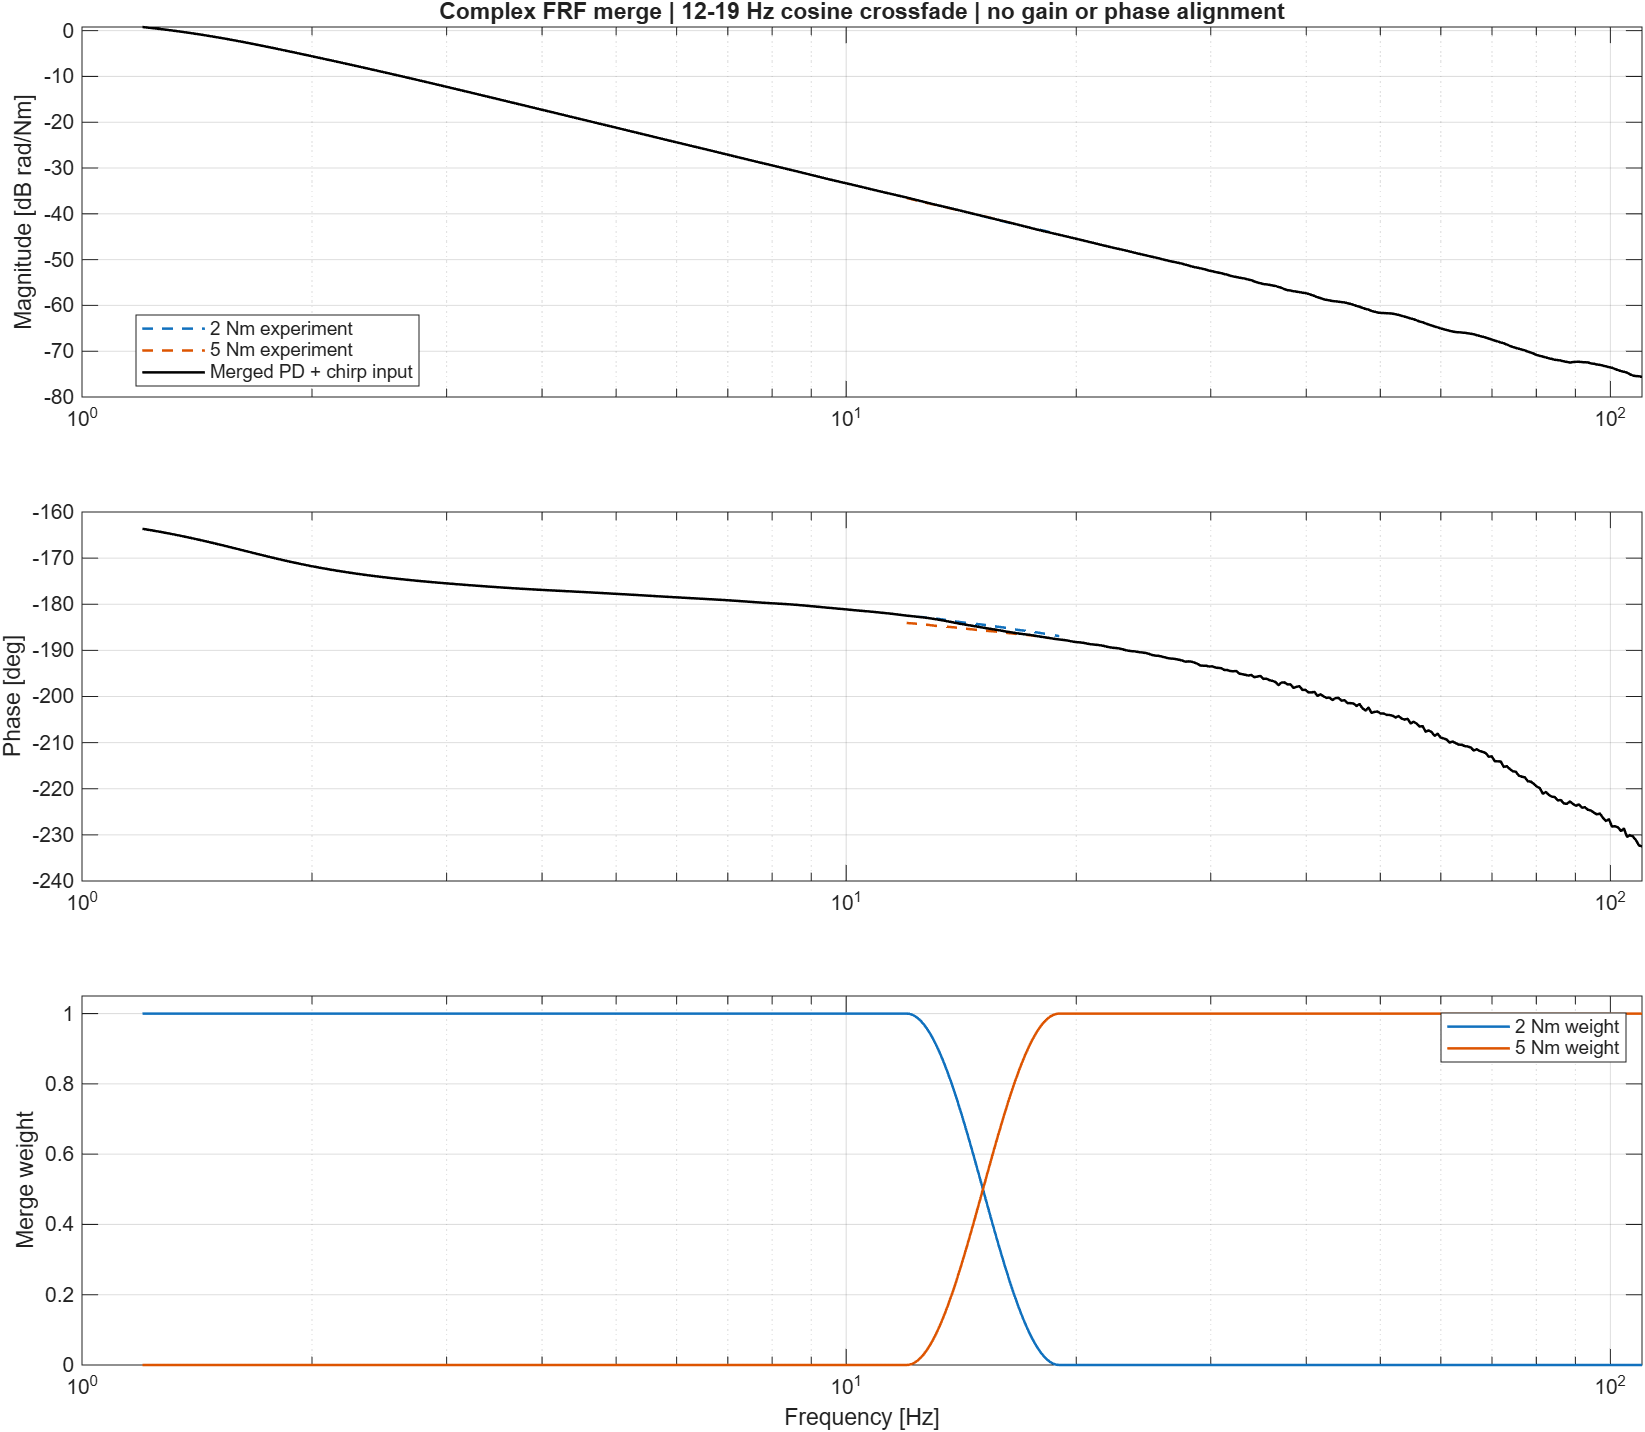

The data file committed next to this chart (first rows):
Frequency_Hz, LowFRF, HighFRF, LowWeight, MergedFRF, EqualAverageFRF, LowSourceCoherence, HighSourceCoherence, UsedForFit, ModelFRF
1.2, -1.05176849330507-0.308727130000166i, -0.267027318269769+0.159765449030478i, 1, -1.05176849330507-0.308727130000166i, -1.05176849330507-0.308727130000166i, 0.9288, 0.8371, 1, -1.34543883491341-0.397512178109173i
1.211, -1.04392869838267-0.304309189400107i, -0.265211784898614+0.160580322125824i, 1, -1.04392869838267-0.304309189400107i, -1.04392869838267-0.304309189400107i, 0.9277, 0.8367, 1, -1.32333069880272-0.387216339900483i
1.222, -1.03584345931148-0.29983901596486i, -0.263307953423337+0.161361116645278i, 1, -1.03584345931148-0.29983901596486i, -1.03584345931148-0.29983901596486i, 0.9265, 0.8362, 1, -1.3015528312571-0.377173188271139i
1.233, -1.02768468061044-0.295328183880332i, -0.261386805569319+0.162149012913912i, 1, -1.02768468061044-0.295328183880332i, -1.02768468061044-0.295328183880332i, 0.9254, 0.8358, 1, -1.28010137774344-0.367376959366715i
1.244, -1.01945169339679-0.290776323334078i, -0.259448183834712+0.162944075525982i, 1, -1.01945169339679-0.290776323334078i, -1.01945169339679-0.290776323334078i, 0.9243, 0.8353, 1, -1.25897249297156-0.357822004234205i
1.256, -1.01114382270389-0.28618306115001i, -0.257491929285106+0.163746369663265i, 1, -1.01114382270389-0.28618306115001i, -1.01114382270389-0.28618306115001i, 0.9232, 0.8348, 1, -1.23816234223615-0.348502787185176i
1.267, -1.00276038742593-0.281548020757801i, -0.255512208177817+0.164547294008541i, 1, -1.00276038742593-0.281548020757801i, -1.00276038742593-0.281548020757801i, 0.922, 0.8344, 1, -1.2176671027076-0.339413884155411i
1.279, -0.994090786294263-0.276911905783712i, -0.253425247166292+0.165219183171434i, 1, -0.994090786294263-0.276911905783712i, -0.994090786294263-0.276911905783712i, 0.921, 0.8338, 1, -1.19748296467245-0.330549981062452i
1.29, -0.985341026619112-0.272233878011996i, -0.251319304113676+0.165897183530286i, 1, -0.985341026619112-0.272233878011996i, -0.985341026619112-0.272233878011996i, 0.9199, 0.8333, 1, -1.1776061327245-0.321905872162321i
1.302, -0.976511683139198-0.267513301043194i, -0.24919420636802+0.166581350669734i, 1, -0.976511683139198-0.267513301043194i, -0.976511683139198-0.267513301043194i, 0.9188, 0.8327, 1, -1.15803282690735-0.313476458406693i
1.314, -0.967602031996697-0.262749787869306i, -0.247049779707015+0.167271740679989i, 1, -0.967602031996697-0.262749787869306i, -0.967602031996697-0.262749787869306i, 0.9178, 0.8322, 1, -1.13875928380928-0.305256745801719i
1.326, -0.958611342749908-0.257942947962286i, -0.244885848323701+0.167968410161433i, 1, -0.958611342749908-0.257942947962286i, -0.958611342749908-0.257942947962286i, 0.9167, 0.8316, 1, -1.11978175761151-0.297241843769652i
1.338, -0.949438708744407-0.253189008332859i, -0.242667334682577+0.168475221447923i, 1, -0.949438708744407-0.253189008332859i, -0.949438708744407-0.253189008332859i, 0.9157, 0.831, 1, -1.10109652109061-0.289426963514377i
1.35, -0.940165722033044-0.248408152197538i, -0.240425685356342+0.16897001879733i, 1, -0.940165722033044-0.248408152197538i, -0.940165722033044-0.248408152197538i, 0.9148, 0.8303, 1, -1.08269986657617-0.281807416391881i
1.362, -0.930808392483544-0.243583811585454i, -0.238163647014986+0.169469316596704i, 1, -0.930808392483544-0.243583811585454i, -0.930808392483544-0.243583811585454i, 0.9139, 0.8296, 1, -1.06458810686448-0.274378612286683i
1.375, -0.921365952952097-0.23871559098173i, -0.235881034209368+0.169973155780078i, 1, -0.921365952952097-0.23871559098173i, -0.921365952952097-0.23871559098173i, 0.9129, 0.829, 1, -1.04675757608943-0.267136057995153i
1.387, -0.911837629317307-0.233803091274069i, -0.233578022278139+0.170478306815828i, 1, -0.911837629317307-0.233803091274069i, -0.911837629317307-0.233803091274069i, 0.912, 0.8283, 1, -1.02920463055132-0.260075355616638i
1.4, -0.902220101885429-0.229026511193133i, -0.231282107110347+0.170734994518503i, 1, -0.902220101885429-0.229026511193133i, -0.902220101885429-0.229026511193133i, 0.9112, 0.8275, 1, -1.0119256495048-0.253192200953239i
1.412, -0.892514954087356-0.22421671203013i, -0.228965309350203+0.170994016934904i, 1, -0.892514954087356-0.22421671203013i, -0.892514954087356-0.22421671203013i, 0.9105, 0.8267, 1, -0.994917035906671-0.246482381919055i
1.425, -0.882721532711922-0.219363165137846i, -0.226627439059216+0.171255395300518i, 1, -0.882721532711922-0.219363165137846i, -0.882721532711922-0.219363165137846i, 0.9098, 0.8259, 1, -0.978175217124712-0.239941776959668i
1.438, -0.872839034863115-0.21446547260698i, -0.224268304571301+0.171519151043979i, 1, -0.872839034863115-0.21446547260698i, -0.872839034863115-0.21446547260698i, 0.909, 0.8251, 1, -0.961696645608346-0.233566353482571i
1.451, -0.862897351887002-0.209589221771721i, -0.221915716743347+0.17170383489889i, 1, -0.862897351887002-0.209589221771721i, -0.862897351887002-0.209589221771721i, 0.9084, 0.8242, 1, -0.945477799522198-0.227352166299239i
1.465, -0.852959661523412-0.204871556802808i, -0.219603649628384+0.171710062514171i, 1, -0.852959661523412-0.204871556802808i, -0.852959661523412-0.204871556802808i, 0.9079, 0.8232, 1, -0.929515183343463-0.221295356079481i
1.478, -0.84293158248184-0.200110982115027i, -0.217270553010358+0.171716346772986i, 1, -0.84293158248184-0.200110982115027i, -0.84293158248184-0.200110982115027i, 0.9075, 0.8223, 1, -0.913805328424046-0.215392147818658i
1.491, -0.832812292628287-0.195307107421235i, -0.214916235614546+0.171722688190541i, 1, -0.832812292628287-0.195307107421235i, -0.832812292628287-0.195307107421235i, 0.907, 0.8213, 1, -0.898344793518417-0.209638849318351i
1.505, -0.822600962351001-0.190459538884419i, -0.212540504426478+0.171729087286724i, 1, -0.822600962351001-0.190459538884419i, -0.822600962351001-0.190459538884419i, 0.9065, 0.8203, 1, -0.883130165278123-0.204031849680981i
1.519, -0.812485985742423-0.185818731060594i, -0.210253203653713+0.171552353289972i, 1, -0.812485985742423-0.185818731060594i, -0.812485985742423-0.185818731060594i, 0.9063, 0.8192, 1, -0.868158058713884-0.198567617818896i
1.532, -0.802346595110549-0.181225308637653i, -0.207972065518986+0.171329117734179i, 1, -0.802346595110549-0.181225308637653i, -0.802346595110549-0.181225308637653i, 0.9062, 0.8181, 1, -0.853425117626212-0.193242700978344i
1.546, -0.792114981227473-0.176590106549111i, -0.205670179197028+0.171103851730059i, 1, -0.792114981227473-0.176590106549111i, -0.792114981227473-0.176590106549111i, 0.906, 0.8169, 1, -0.838928015005437-0.188053723278788i
1.56, -0.78179030527276-0.171912744786275i, -0.203347355971837+0.170876536809585i, 1, -0.78179030527276-0.171912744786275i, -0.78179030527276-0.171912744786275i, 0.9059, 0.8158, 1, -0.824663453402076-0.182997384267922i
1.575, -0.771526311595709-0.16735441413599i, -0.201082044628713+0.170568657239527i, 1, -0.771526311595709-0.16735441413599i, -0.771526311595709-0.16735441413599i, 0.9059, 0.8146, 1, -0.810628165268413-0.178070457492756i
1.589, -0.761396121197609-0.1629920445336i, -0.198884418666983+0.170169847283803i, 1, -0.761396121197609-0.1629920445336i, -0.761396121197609-0.1629920445336i, 0.9061, 0.8134, 1, -0.796818913272188-0.173269789087092i
1.603, -0.751173791229419-0.158589996816194i, -0.196666804106484+0.169767409935462i, 1, -0.751173791229419-0.158589996816194i, -0.751173791229419-0.158589996816194i, 0.9063, 0.8122, 1, -0.783232490583252-0.168592296375685i
1.618, -0.740858483631827-0.15414791008982i, -0.194429019140078+0.169361312201401i, 1, -0.740858483631827-0.15414791008982i, -0.740858483631827-0.15414791008982i, 0.9065, 0.811, 1, -0.769865721134057-0.164034966495362i
1.633, -0.730565497272039-0.149769662448835i, -0.192226199235676+0.16892333068376i, 1, -0.730565497272039-0.149769662448835i, -0.730565497272039-0.149769662448835i, 0.9068, 0.8097, 1, -0.756715459854816-0.159594855033327i
1.647, -0.720552682573461-0.145687078715633i, -0.190130533976616+0.168416550184196i, 1, -0.720552682573461-0.145687078715633i, -0.720552682573461-0.145687078715633i, 0.9073, 0.8085, 1, -0.743778592884166-0.155269084682875i
1.662, -0.710448795900371-0.141567361671481i, -0.188015807506617+0.16790516024142i, 1, -0.710448795900371-0.141567361671481i, -0.710448795900371-0.141567361671481i, 0.9078, 0.8073, 1, -0.731052037756156-0.151054843916708i
1.678, -0.700253008903819-0.137410173568797i, -0.18588184645364+0.16738911893005i, 1, -0.700253008903819-0.137410173568797i, -0.700253008903819-0.137410173568797i, 0.9084, 0.8061, 1, -0.718532743564358-0.146949385677994i
1.693, -0.690091047013386-0.133316670638053i, -0.183782486923993+0.166862170725058i, 1, -0.690091047013386-0.133316670638053i, -0.690091047013386-0.133316670638053i, 0.909, 0.8049, 1, -0.706217691103893-0.142950026089345i
1.708, -0.680283961989906-0.129544655918371i, -0.181798493922624+0.166314961739504i, 1, -0.680283961989906-0.129544655918371i, -0.680283961989906-0.129544655918371i, 0.9098, 0.8038, 1, -0.694103892992148-0.139054143179803i
1.724, -0.670387676214772-0.125738332681179i, -0.179796455430004+0.165762775591754i, 1, -0.670387676214772-0.125738332681179i, -0.670387676214772-0.125738332681179i, 0.9106, 0.8028, 1, -0.682188393768939-0.135259175629946i
1.739, -0.66040137835882-0.121897388871923i, -0.177776207312612+0.165205567011823i, 1, -0.66040137835882-0.121897388871923i, -0.66040137835882-0.121897388871923i, 0.9114, 0.8017, 1, -0.670468269976867-0.13156262153519i
1.755, -0.650541308470389-0.118180332057722i, -0.175814946155407+0.164658611283076i, 1, -0.650541308470389-0.118180332057722i, -0.650541308470389-0.118180332057722i, 0.9123, 0.8006, 1, -0.658940630222608-0.127962037187348i
1.771, -0.641004202390018-0.114731401110428i, -0.173946802687454+0.164128654724577i, 1, -0.641004202390018-0.114731401110428i, -0.641004202390018-0.114731401110428i, 0.9133, 0.7998, 1, -0.647602615219828-0.124455035874477i
1.787, -0.631380351162752-0.111251100267577i, -0.17206166744252+0.163593877924055i, 1, -0.631380351162752-0.111251100267577i, -0.631380351162752-0.111251100267577i, 0.9144, 0.7989, 1, -0.636451397814447-0.121039286699041i
1.804, -0.621668965794482-0.107739144202974i, -0.17015938587119+0.163054237038796i, 1, -0.621668965794482-0.107739144202974i, -0.621668965794482-0.107739144202974i, 0.9154, 0.7981, 1, -0.625484182992924-0.117712513414405i
1.82, -0.612264097510934-0.104461875617878i, -0.168361880573819+0.162562087053338i, 1, -0.612264097510934-0.104461875617878i, -0.612264097510934-0.104461875617878i, 0.9165, 0.7974, 1, -0.614698207874233-0.114472493279631i
1.837, -0.603036435547697-0.101332226154357i, -0.166609056173902+0.162091656406009i, 1, -0.603036435547697-0.101332226154357i, -0.603036435547697-0.101332226154357i, 0.9177, 0.7968, 1, -0.604090741686187-0.111317055932563i
1.853, -0.593724842999464-0.0981741108333579i, -0.164840288886408+0.161616946937068i, 1, -0.593724842999464-0.0981741108333579i, -0.593724842999464-0.0981741108333579i, 0.9188, 0.7963, 1, -0.593659085726746-0.108244082281162i
1.87, -0.584328556472092-0.0949872707424835i, -0.163063364610891+0.161142564419791i, 1, -0.584328556472092-0.0949872707424835i, -0.584328556472092-0.0949872707424835i, 0.92, 0.7957, 1, -0.583400573310936-0.105251503413031i
1.887, -0.575494671135392-0.0921776354997122i, -0.161434415727782+0.160759993316269i, 1, -0.575494671135392-0.0921776354997122i, -0.575494671135392-0.0921776354997122i, 0.9212, 0.7955, 1, -0.573312569703976-0.102337299523072i
1.904, -0.566593642283939-0.0893507245009282i, -0.159790650672034+0.160373942521288i, 1, -0.566593642283939-0.0893507245009282i, -0.566593642283939-0.0893507245009282i, 0.9224, 0.7953, 1, -0.563392472041226-0.0994994988591893i
1.922, -0.557611653752607-0.0864981012150225i, -0.158131934682532+0.159984380385169i, 1, -0.557611653752607-0.0864981012150225i, -0.557611653752607-0.0864981012150225i, 0.9236, 0.7951, 1, -0.553637709235511-0.096736176685955i
1.939, -0.548853161311718-0.0837976768858744i, -0.156541198145972+0.159648048676867i, 1, -0.548853161311718-0.0837976768858744i, -0.548853161311718-0.0837976768858744i, 0.9248, 0.795, 1, -0.544045741872398-0.0940454542661357i
1.957, -0.54035564690559-0.0812715280182235i, -0.15500711357235+0.159357266912294i, 1, -0.54035564690559-0.0812715280182235i, -0.54035564690559-0.0812715280182235i, 0.926, 0.7951, 1, -0.534614062093979-0.0914254978599686i
1.974, -0.531780843002083-0.078722402457983i, -0.153459075668382+0.15906384033003i, 1, -0.531780843002083-0.078722402457983i, -0.531780843002083-0.078722402457983i, 0.9272, 0.7952, 1, -0.525340193471668-0.0888745177420681i
1.992, -0.523174328220868-0.0761752627885736i, -0.151915238115652+0.158781298565199i, 1, -0.523174328220868-0.0761752627885736i, -0.523174328220868-0.0761752627885736i, 0.9284, 0.7953, 1, -0.516221690868564-0.0863907672358342i
2.011, -0.515061585787849-0.0739160829314975i, -0.150468918229814+0.158578900092556i, 1, -0.515061585787849-0.0739160829314975i, -0.515061585787849-0.0739160829314975i, 0.9295, 0.7956, 1, -0.507256140291862-0.0839725417652264i
2.029, -0.506875053567011-0.0716363546096237i, -0.149009443281015+0.158374660696147i, 1, -0.506875053567011-0.0716363546096237i, -0.506875053567011-0.0716363546096237i, 0.9306, 0.7959, 1, -0.498441158735803-0.0816181779237574i
2.047, -0.498614060400255-0.0693358909235319i, -0.147536693616829+0.158168563631772i, 1, -0.498614060400255-0.0693358909235319i, -0.498614060400255-0.0693358909235319i, 0.9318, 0.7962, 1, -0.489774394015657-0.0793260525605551i
... 442 more rows
